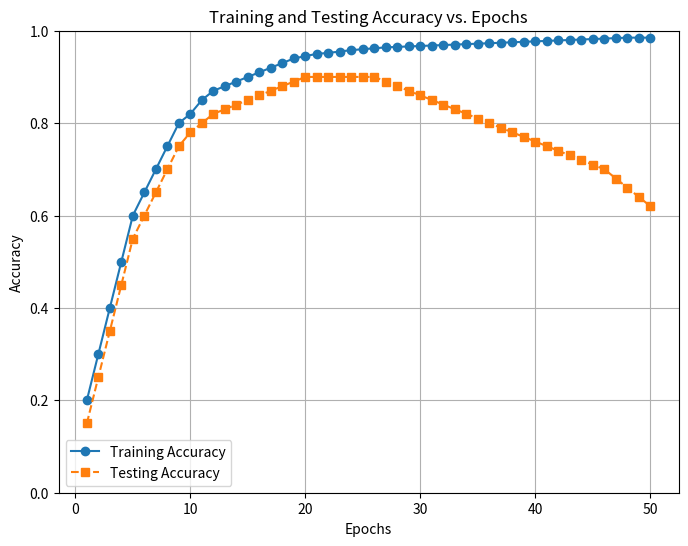

Recreate this plot in Python.
#!/usr/bin/env python3
"""
    traininghistory.py
    Visualize the trend in accuracies with increasing epochs
[redacted]

Copyright (C) 2024 ParkCircus Productions; All Rights Reserved.

Permission is hereby granted, free of charge, to any person obtaining a copy
of this software and associated documentation files (the "Software"), to deal
in the Software without restriction, including without limitation the rights
to use, copy, modify, merge, publish, distribute, sublicense, and/or sell
copies of the Software, and to permit persons to whom the Software is
furnished to do so, subject to the following conditions:

The above copyright notice and this permission notice shall be included in all
copies or substantial portions of the Software.

THE SOFTWARE IS PROVIDED "AS IS", WITHOUT WARRANTY OF ANY KIND, EXPRESS OR
IMPLIED, INCLUDING BUT NOT LIMITED TO THE WARRANTIES OF MERCHANTABILITY,
FITNESS FOR A PARTICULAR PURPOSE AND NONINFRINGEMENT. IN NO EVENT SHALL THE
AUTHORS OR COPYRIGHT HOLDERS BE LIABLE FOR ANY CLAIM, DAMAGES OR OTHER
LIABILITY, WHETHER IN AN ACTION OF CONTRACT, TORT OR OTHERWISE, ARISING FROM,
OUT OF OR IN CONNECTION WITH THE SOFTWARE OR THE USE OR OTHER DEALINGS IN THE
SOFTWARE.

    Usage:
        traininghistory.py

This script effectively demonstrates how to visualize the improvement of accuracy
as the number of training epochs increases. You can modify the accuracies list
to simulate different training scenarios, such as:
    Early Stopping: The accuracy plateaus or even slightly decreases after a certain number of epochs.
    Overfitting: The accuracy on the training data continues to increase, but
        the accuracy on a validation set starts to decrease.

This visualization helps in understanding the training process and
identifying the optimal number of epochs for a given model and dataset.
The script clearly illustrates how the model's accuracy improves as the number of training epochs increases.
"""
import matplotlib.pyplot as plt

def plot_training_history(epochs, train_accuracies, test_accuracies):
  """
  Plots the training and testing accuracy over epochs.

  Args:
    epochs: A list of epochs (integers).
    train_accuracies: A list of corresponding training accuracies.
    test_accuracies: A list of corresponding testing accuracies.
  """
  plt.figure(figsize=(8, 6))
  plt.plot(epochs, train_accuracies, label='Training Accuracy', marker='o', linestyle='-')
  plt.plot(epochs, test_accuracies, label='Testing Accuracy', marker='s', linestyle='--')
  plt.xlabel("Epochs")
  plt.ylabel("Accuracy")
  plt.title("Training and Testing Accuracy vs. Epochs")
  plt.legend()
  plt.grid(True)
  plt.ylim(0, 1)  # Set y-axis limits to 0 and 1
  plt.show()

# Simulated training data
epochs = range(1, 51)  # Example: 50 epochs
train_accuracies = [0.2,   0.3,   0.4,   0.5,   0.6,   0.65,  0.7,   0.75,  0.8,   0.82,
                    0.85,  0.87,  0.88,  0.89,  0.9,   0.91,  0.92,  0.93,  0.94,  0.945,
                    0.95,  0.952, 0.955, 0.958, 0.96,  0.962, 0.964, 0.965, 0.966, 0.967,
                    0.968, 0.969, 0.97,  0.971, 0.972, 0.973, 0.974, 0.975, 0.976, 0.977,
                    0.978, 0.979, 0.98,  0.981, 0.982, 0.983, 0.984, 0.985, 0.985, 0.985]

# Simulate testing accuracy (example with slight overfitting)
test_accuracies = [0.15, 0.25, 0.35, 0.45, 0.55, 0.6,  0.65, 0.7,  0.75, 0.78,
                   0.8,  0.82, 0.83, 0.84, 0.85, 0.86, 0.87, 0.88, 0.89, 0.9,
                   0.9,  0.9,  0.9,  0.9,  0.9,  0.9,  0.89, 0.88, 0.87, 0.86,
                   0.85, 0.84, 0.83, 0.82, 0.81, 0.8,  0.79, 0.78, 0.77, 0.76,
                   0.75, 0.74, 0.73, 0.72, 0.71, 0.7,  0.68, 0.66, 0.64, 0.62]

# Plot the training history
plot_training_history(epochs, train_accuracies, test_accuracies)